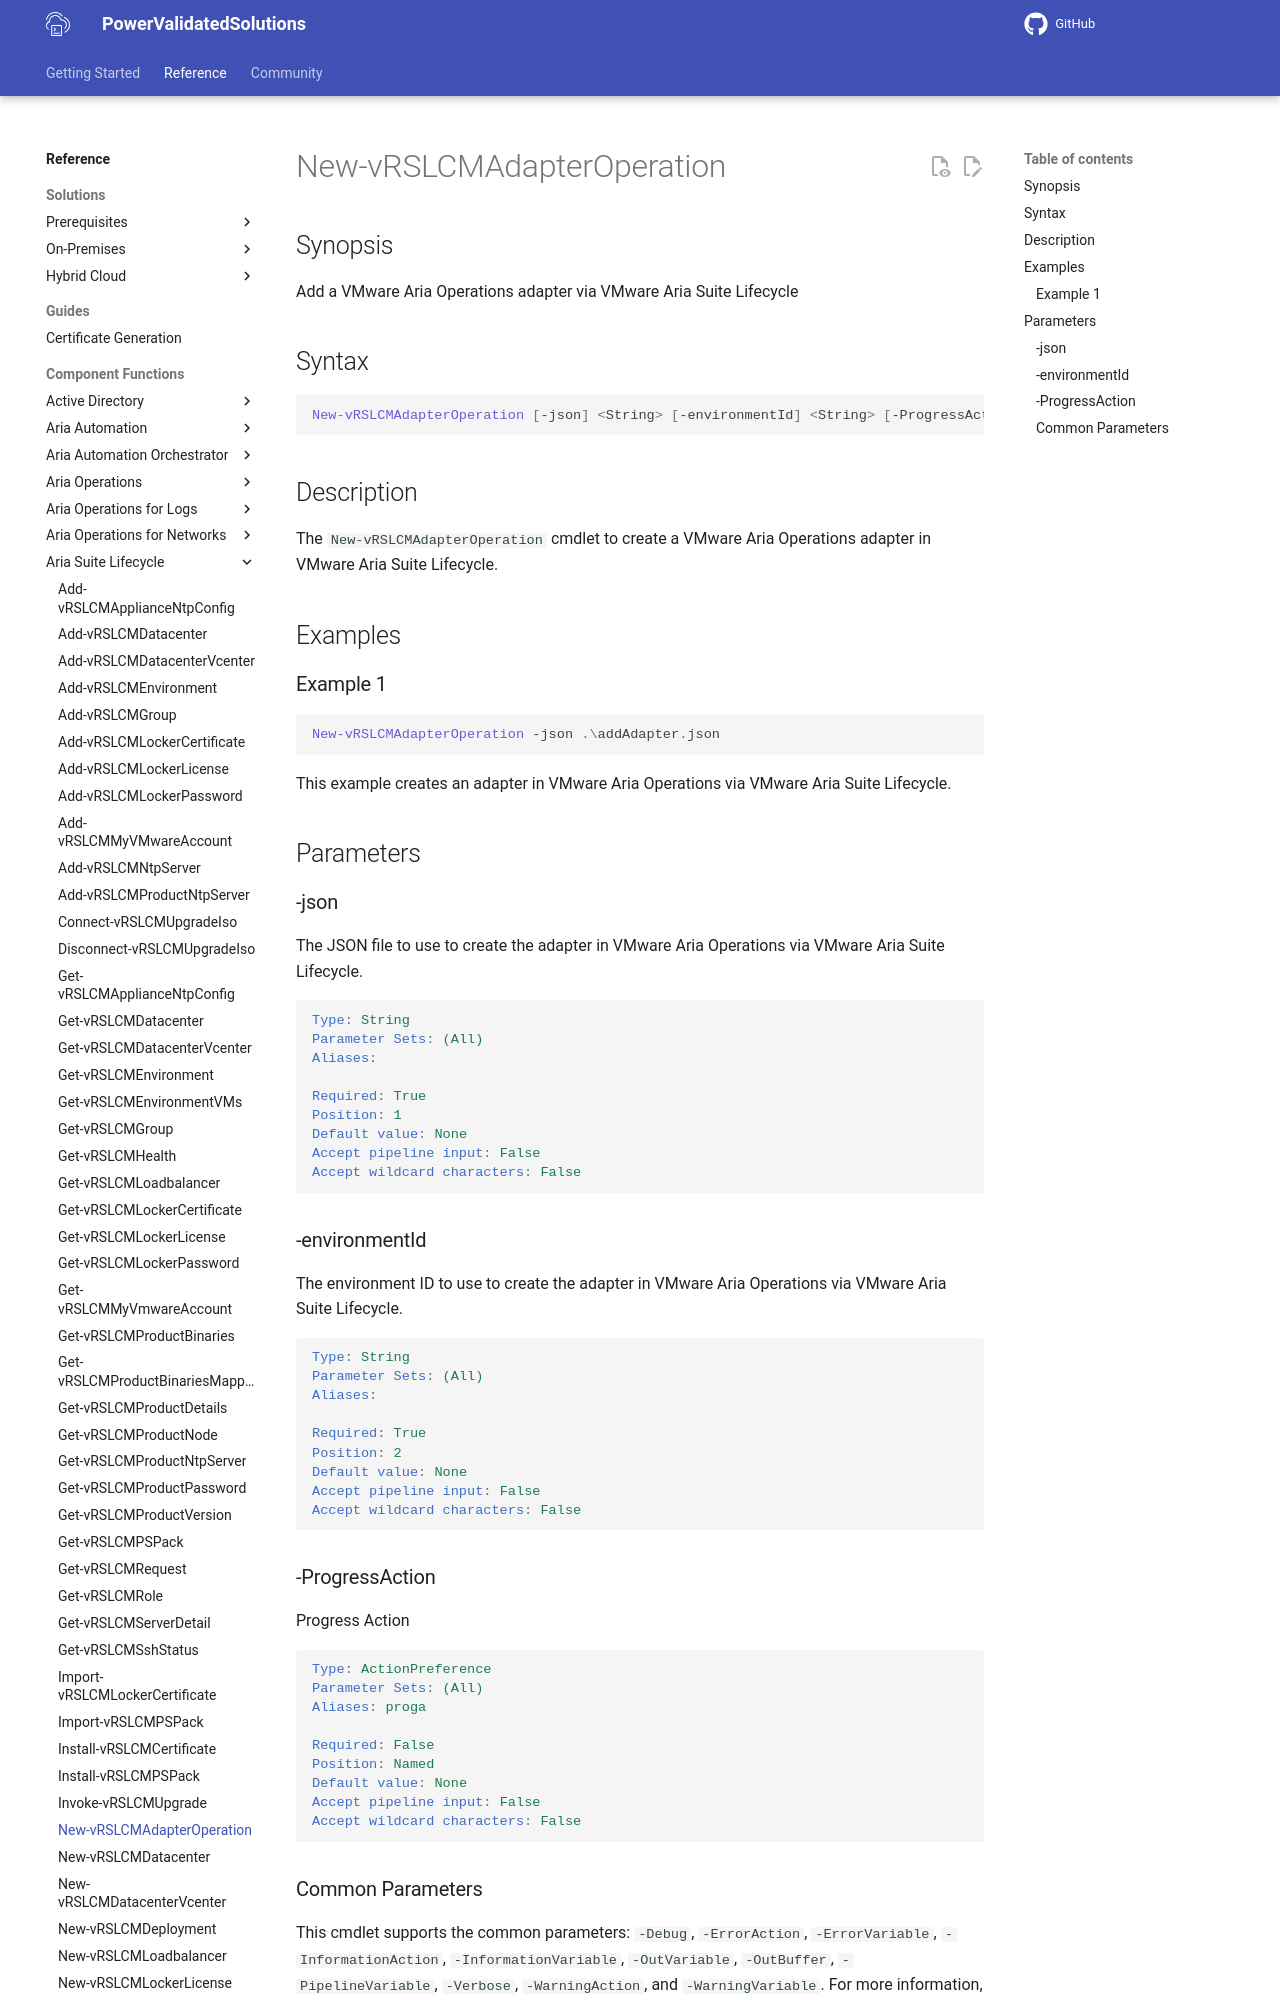

repository: vmware/power-validated-solutions-for-cloud-foundation · page: documentation/functions/aria-suite/aria-suite-lifecycle/New-vRSLCMAdapterOperation/index.html · generator: mkdocs

# New-vRSLCMAdapterOperation

## Synopsis

Add a VMware Aria Operations adapter via VMware Aria Suite Lifecycle

## Syntax

```powershell
New-vRSLCMAdapterOperation [-json] <String> [-environmentId] <String> [-ProgressAction <ActionPreference>] [<CommonParameters>]
```

## Description

The `New-vRSLCMAdapterOperation` cmdlet to create a VMware Aria Operations adapter in VMware Aria Suite Lifecycle.

## Examples

### Example 1

```powershell
New-vRSLCMAdapterOperation -json .\addAdapter.json
```

This example creates an adapter in VMware Aria Operations via VMware Aria Suite Lifecycle.

## Parameters

### -json

The JSON file to use to create the adapter in VMware Aria Operations via VMware Aria Suite Lifecycle.

```yaml
Type: String
Parameter Sets: (All)
Aliases:

Required: True
Position: 1
Default value: None
Accept pipeline input: False
Accept wildcard characters: False
```
